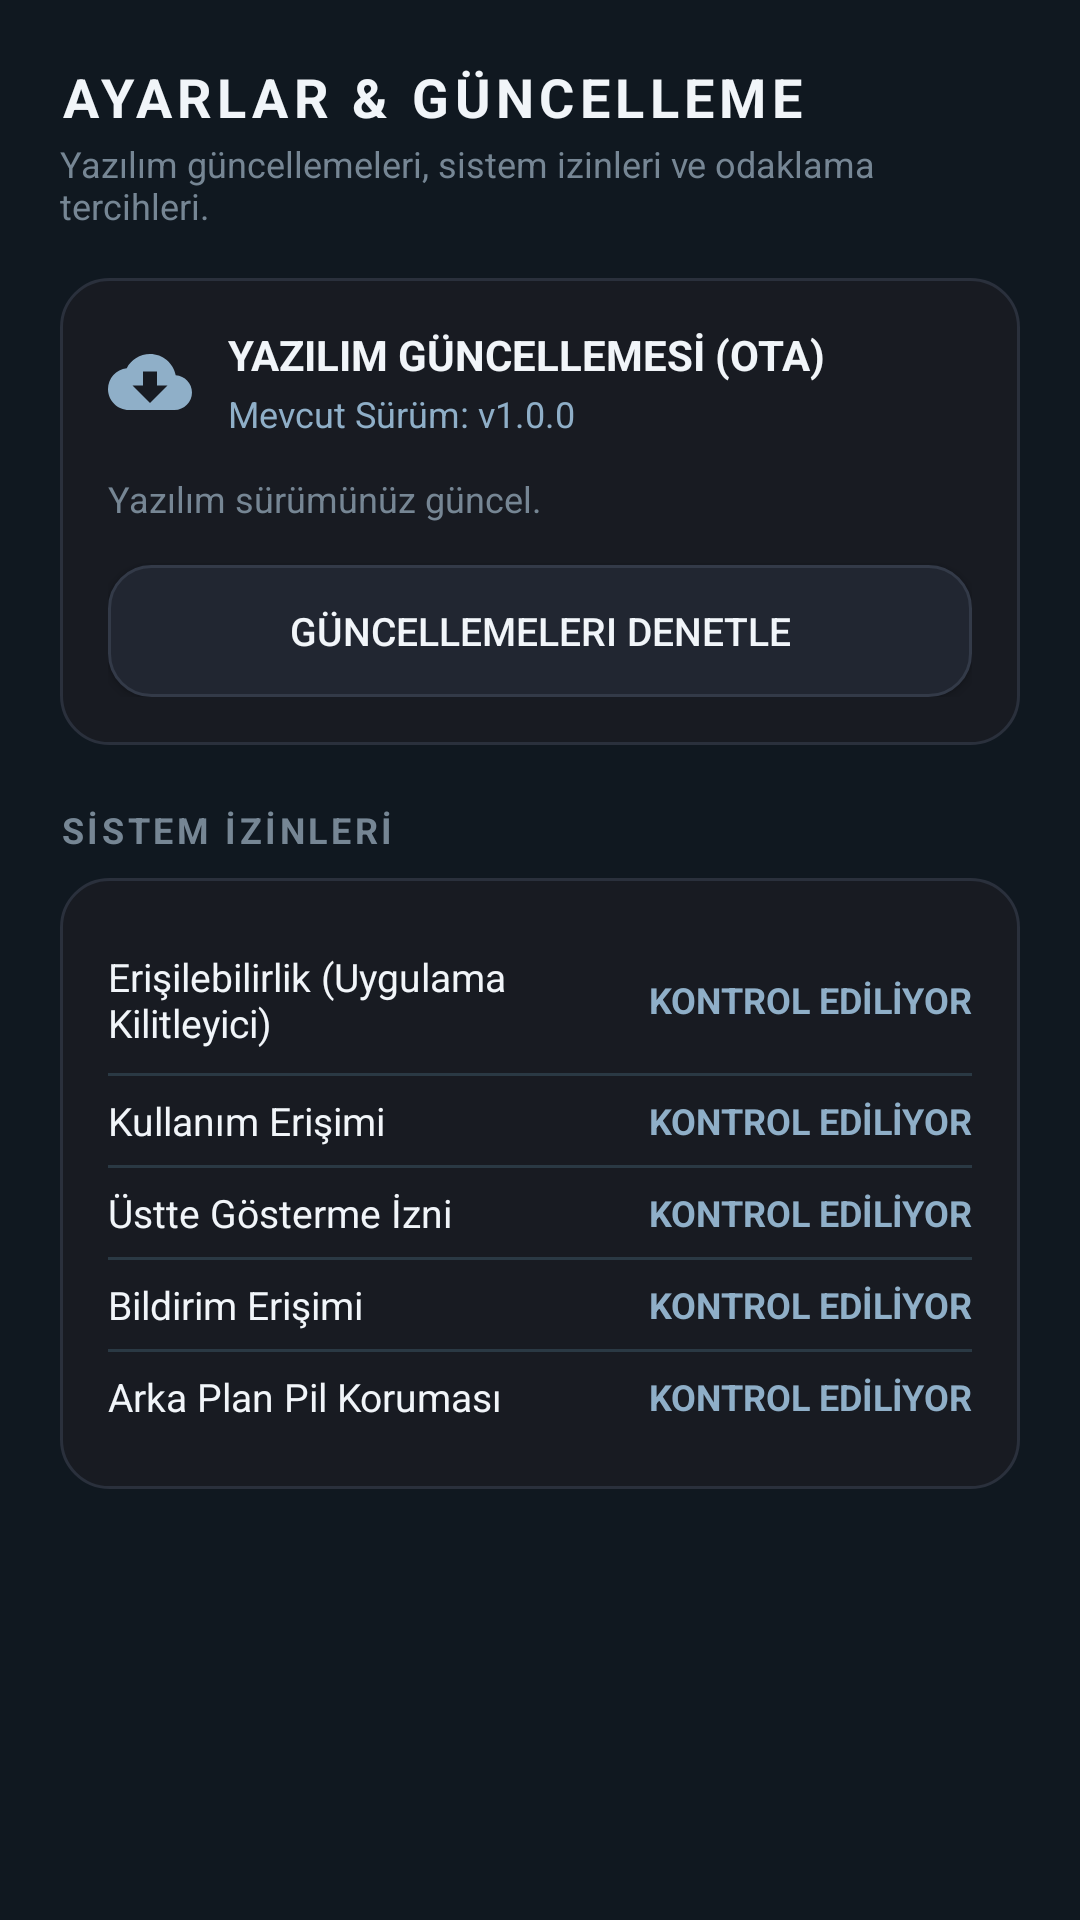

Reconstruct the res/layout file that produces this screen, plus the resources it refers to.
<!-- AndroidManifest.xml: application theme Theme.KZBSODAK -->
<!-- res/layout/fragment_settings.xml -->
<?xml version="1.0" encoding="utf-8"?>
<ScrollView xmlns:android="http://schemas.android.com/apk/res/android"
    xmlns:app="http://schemas.android.com/apk/res-auto"
    android:layout_width="match_parent"
    android:layout_height="match_parent"
    android:fillViewport="true">

    <LinearLayout
        android:layout_width="match_parent"
        android:layout_height="wrap_content"
        android:orientation="vertical"
        android:padding="20dp">

        
        <TextView
            android:layout_width="wrap_content"
            android:layout_height="wrap_content"
            android:letterSpacing="0.1"
            android:text="@string/settings_title"
            android:textColor="@color/text_primary"
            android:textSize="18sp"
            android:textStyle="bold" />

        <TextView
            android:layout_width="wrap_content"
            android:layout_height="wrap_content"
            android:layout_marginTop="2dp"
            android:text="Yazılım güncellemeleri, sistem izinleri ve odaklama tercihleri."
            android:textColor="@color/text_muted"
            android:textSize="12sp" />

        
        <LinearLayout
            android:layout_width="match_parent"
            android:layout_height="wrap_content"
            android:layout_marginTop="16dp"
            android:layout_marginBottom="20dp"
            android:background="@drawable/bg_card_dark"
            android:orientation="vertical"
            android:padding="16dp">

            <LinearLayout
                android:layout_width="match_parent"
                android:layout_height="wrap_content"
                android:gravity="center_vertical"
                android:orientation="horizontal">

                <ImageView
                    android:layout_width="28dp"
                    android:layout_height="28dp"
                    android:src="@drawable/ic_download"
                    android:contentDescription="Güncelleme" />

                <LinearLayout
                    android:layout_width="0dp"
                    android:layout_height="wrap_content"
                    android:layout_marginStart="12dp"
                    android:layout_weight="1"
                    android:orientation="vertical">

                    <TextView
                        android:layout_width="wrap_content"
                        android:layout_height="wrap_content"
                        android:text="YAZILIM GÜNCELLEMESİ (OTA)"
                        android:textColor="@color/text_primary"
                        android:textSize="14sp"
                        android:textStyle="bold" />

                    <TextView
                        android:id="@+id/tvCurrentVersion"
                        android:layout_width="wrap_content"
                        android:layout_height="wrap_content"
                        android:layout_marginTop="2dp"
                        android:text="Mevcut Sürüm: v1.0.0"
                        android:textColor="@color/accent_blue"
                        android:textSize="12sp" />
                </LinearLayout>
            </LinearLayout>

            <TextView
                android:id="@+id/tvUpdateStatus"
                android:layout_width="wrap_content"
                android:layout_height="wrap_content"
                android:layout_marginTop="12dp"
                android:text="Yazılım sürümünüz güncel."
                android:textColor="@color/text_muted"
                android:textSize="12sp" />

            <Button
                android:id="@+id/btnCheckUpdates"
                android:layout_width="match_parent"
                android:layout_height="44dp"
                android:layout_marginTop="14dp"
                android:background="@drawable/bg_button_secondary"
                android:text="@string/btn_check_update"
                android:textColor="@color/text_primary"
                android:textSize="13sp" />
        </LinearLayout>

        
        <TextView
            android:layout_width="wrap_content"
            android:layout_height="wrap_content"
            android:layout_marginBottom="8dp"
            android:letterSpacing="0.1"
            android:text="@string/permissions_title"
            android:textColor="@color/text_muted"
            android:textSize="12sp"
            android:textStyle="bold" />

        <LinearLayout
            android:layout_width="match_parent"
            android:layout_height="wrap_content"
            android:layout_marginBottom="20dp"
            android:background="@drawable/bg_card_dark"
            android:orientation="vertical"
            android:padding="16dp">

            
            <LinearLayout
                android:id="@+id/rowPermAccessibility"
                android:layout_width="match_parent"
                android:layout_height="wrap_content"
                android:gravity="center_vertical"
                android:orientation="horizontal"
                android:paddingTop="8dp"
                android:paddingBottom="8dp">

                <TextView
                    android:layout_width="0dp"
                    android:layout_height="wrap_content"
                    android:layout_weight="1"
                    android:text="Erişilebilirlik (Uygulama Kilitleyici)"
                    android:textColor="@color/text_primary"
                    android:textSize="13sp" />

                <TextView
                    android:id="@+id/statusPermAccessibility"
                    android:layout_width="wrap_content"
                    android:layout_height="wrap_content"
                    android:text="KONTROL EDİLİYOR"
                    android:textColor="@color/accent_blue"
                    android:textSize="12sp"
                    android:textStyle="bold" />
            </LinearLayout>

            <View
                android:layout_width="match_parent"
                android:layout_height="1dp"
                android:background="@color/divider" />

            
            <LinearLayout
                android:id="@+id/rowPermUsage"
                android:layout_width="match_parent"
                android:layout_height="wrap_content"
                android:gravity="center_vertical"
                android:orientation="horizontal"
                android:paddingTop="6dp"
                android:paddingBottom="6dp">

                <TextView
                    android:layout_width="0dp"
                    android:layout_height="wrap_content"
                    android:layout_weight="1"
                    android:text="@string/perm_usage"
                    android:textColor="@color/text_primary"
                    android:textSize="13sp" />

                <TextView
                    android:id="@+id/statusPermUsage"
                    android:layout_width="wrap_content"
                    android:layout_height="wrap_content"
                    android:text="KONTROL EDİLİYOR"
                    android:textColor="@color/accent_blue"
                    android:textSize="12sp"
                    android:textStyle="bold" />
            </LinearLayout>

            <View
                android:layout_width="match_parent"
                android:layout_height="1dp"
                android:background="@color/divider" />

            
            <LinearLayout
                android:layout_width="match_parent"
                android:layout_height="wrap_content"
                android:gravity="center_vertical"
                android:orientation="horizontal"
                android:paddingTop="6dp"
                android:paddingBottom="6dp">

                <TextView
                    android:layout_width="0dp"
                    android:layout_height="wrap_content"
                    android:layout_weight="1"
                    android:text="@string/perm_overlay"
                    android:textColor="@color/text_primary"
                    android:textSize="13sp" />

                <TextView
                    android:id="@+id/statusPermOverlay"
                    android:layout_width="wrap_content"
                    android:layout_height="wrap_content"
                    android:text="KONTROL EDİLİYOR"
                    android:textColor="@color/accent_blue"
                    android:textSize="12sp"
                    android:textStyle="bold" />
            </LinearLayout>

            <View
                android:layout_width="match_parent"
                android:layout_height="1dp"
                android:background="@color/divider" />

            
            <LinearLayout
                android:layout_width="match_parent"
                android:layout_height="wrap_content"
                android:gravity="center_vertical"
                android:orientation="horizontal"
                android:paddingTop="6dp"
                android:paddingBottom="6dp">

                <TextView
                    android:layout_width="0dp"
                    android:layout_height="wrap_content"
                    android:layout_weight="1"
                    android:text="@string/perm_notification"
                    android:textColor="@color/text_primary"
                    android:textSize="13sp" />

                <TextView
                    android:id="@+id/statusPermNotification"
                    android:layout_width="wrap_content"
                    android:layout_height="wrap_content"
                    android:text="KONTROL EDİLİYOR"
                    android:textColor="@color/accent_blue"
                    android:textSize="12sp"
                    android:textStyle="bold" />
            </LinearLayout>

            <View
                android:layout_width="match_parent"
                android:layout_height="1dp"
                android:background="@color/divider" />

            
            <LinearLayout
                android:layout_width="match_parent"
                android:layout_height="wrap_content"
                android:gravity="center_vertical"
                android:orientation="horizontal"
                android:paddingTop="6dp"
                android:paddingBottom="6dp">

                <TextView
                    android:layout_width="0dp"
                    android:layout_height="wrap_content"
                    android:layout_weight="1"
                    android:text="@string/perm_battery"
                    android:textColor="@color/text_primary"
                    android:textSize="13sp" />

                <TextView
                    android:id="@+id/statusPermBattery"
                    android:layout_width="wrap_content"
                    android:layout_height="wrap_content"
                    android:text="KONTROL EDİLİYOR"
                    android:textColor="@color/accent_blue"
                    android:textSize="12sp"
                    android:textStyle="bold" />
            </LinearLayout>
        </LinearLayout>

    </LinearLayout>
</ScrollView>
<!-- resources referenced by this layout -->
<resources>
  <color name="accent_blue">#8FAFC8</color>
  <color name="divider">#2A3944</color>
  <color name="text_muted">#768694</color>
  <color name="text_primary">#F1F5F9</color>
  <!-- drawable bg_button_secondary (drawable) -->
  <?xml version="1.0" encoding="utf-8"?>
  <ripple xmlns:android="http://schemas.android.com/apk/res/android"
      android:color="#334155">
      <item>
          <shape android:shape="rectangle">
              <solid android:color="#212631" />
              <corners android:radius="14dp" />
              <stroke
                  android:width="1dp"
                  android:color="#333A48" />
          </shape>
      </item>
  </ripple>
  <!-- drawable bg_card_dark (drawable) -->
  <?xml version="1.0" encoding="utf-8"?>
  <shape xmlns:android="http://schemas.android.com/apk/res/android"
      android:shape="rectangle">
      <solid android:color="#181B22" />
      <corners android:radius="16dp" />
      <stroke
          android:width="1dp"
          android:color="#2A303C" />
  </shape>
  <!-- drawable ic_download (drawable) -->
  <vector xmlns:android="http://schemas.android.com/apk/res/android"
      android:width="24dp"
      android:height="24dp"
      android:viewportWidth="24"
      android:viewportHeight="24">
      <path
          android:fillColor="#8FAFC8"
          android:pathData="M19.35,10.04C18.67,6.59 15.64,4 12,4 9.11,4 6.6,5.64 5.35,8.04 2.34,8.36 0,10.91 0,14c0,3.31 2.69,6 6,6h13c2.76,0 5,-2.24 5,-5 0,-2.64 -2.05,-4.78 -4.65,-4.96zM17,13l-5,5 -5,-5h3V9h4v4h3z"/>
  </vector>
  <string name="btn_check_update">Güncellemeleri Denetle</string>
  <string name="perm_battery">Arka Plan Pil Koruması</string>
  <string name="perm_notification">Bildirim Erişimi</string>
  <string name="perm_overlay">Üstte Gösterme İzni</string>
  <string name="perm_usage">Kullanım Erişimi</string>
  <string name="permissions_title">SİSTEM İZİNLERİ</string>
  <string name="settings_title">AYARLAR &amp; GÜNCELLEME</string>
  <style name="Theme.KZBSODAK" parent="Theme.MaterialComponents.DayNight.NoActionBar">
          
          <item name="colorPrimary">@color/accent_blue_dark</item>
          <item name="colorPrimaryVariant">@color/accent_blue_dark</item>
          <item name="colorOnPrimary">@color/text_primary</item>
          
          <item name="colorSecondary">@color/accent_blue</item>
          <item name="colorSecondaryVariant">@color/accent_blue_light</item>
          <item name="colorOnSecondary">@color/bg_main</item>
          
          <item name="android:statusBarColor">@color/bg_main</item>
          <item name="android:navigationBarColor">@color/bg_main</item>
          <item name="android:windowBackground">@color/bg_main</item>
      </style>
  <color name="accent_blue_dark">#426B87</color>
  <color name="accent_blue_light">#A2BCD0</color>
  <color name="bg_main">#101820</color>
</resources>
